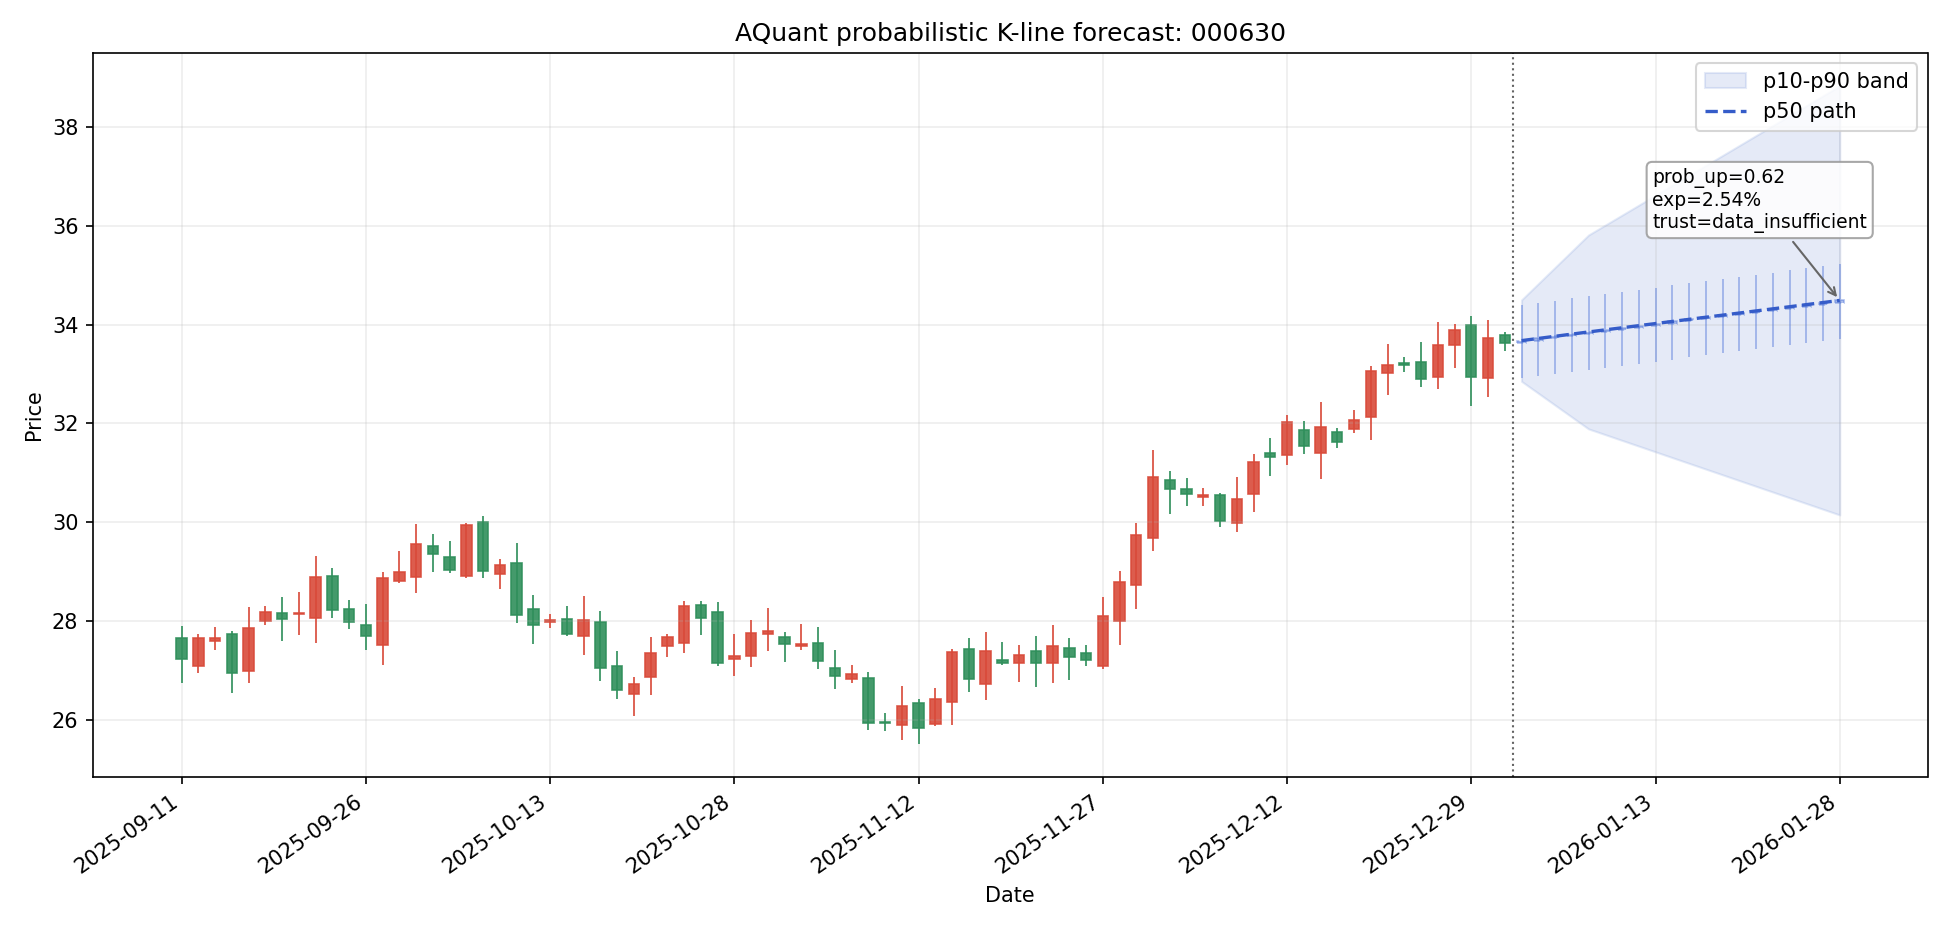

Values plotted in this chart, from the file beside it:
date, symbol, day_index, scenario, open, high, low, close, p10_close, p50_close, p90_close, prob_up, expected_return, expected_excess_return, return_p10, return_p50, return_p90, direction, trend_label, confidence, risk_flags, trust_status, model_id, model_type
2026-01-01, 000630, 1, bearish, 33.63, 34.25, 32.25, 32.85, 32.85, 33.67, 34.5, 0.5328, 0.001207, 0.0004584, -0.0233, 0.001207, 0.02571, 震荡偏多, 趋势延续, 0.07364, none, data_insufficient, stock_forecast_factor_score_h1, factor_score
2026-01-01, 000630, 1, base, 33.63, 34.4, 32.91, 33.67, 32.85, 33.67, 34.5, 0.5328, 0.001207, 0.0004584, -0.0233, 0.001207, 0.02571, 震荡偏多, 趋势延续, 0.07364, none, data_insufficient, stock_forecast_factor_score_h1, factor_score
2026-01-01, 000630, 1, bullish, 33.63, 35.35, 32.81, 34.5, 32.85, 33.67, 34.5, 0.5328, 0.001207, 0.0004584, -0.0233, 0.001207, 0.02571, 震荡偏多, 趋势延续, 0.07364, none, data_insufficient, stock_forecast_factor_score_h1, factor_score
2026-01-02, 000630, 2, bearish, 32.85, 33.45, 32.02, 32.61, 32.61, 33.72, 34.83, 0.5426, 0.00251, 0.001003, -0.03046, 0.00251, 0.03548, 震荡偏多, 趋势延续, 0.09276, none, data_insufficient, stock_forecast_factor_score_h1, factor_score
2026-01-02, 000630, 2, base, 33.67, 34.44, 32.95, 33.72, 32.61, 33.72, 34.83, 0.5426, 0.00251, 0.001003, -0.03046, 0.00251, 0.03548, 震荡偏多, 趋势延续, 0.09276, none, data_insufficient, stock_forecast_factor_score_h1, factor_score
2026-01-02, 000630, 2, bullish, 34.5, 35.69, 33.65, 34.83, 32.61, 33.72, 34.83, 0.5426, 0.00251, 0.001003, -0.03046, 0.00251, 0.03548, 震荡偏多, 趋势延续, 0.09276, none, data_insufficient, stock_forecast_factor_score_h1, factor_score
2026-01-05, 000630, 3, bearish, 32.61, 33.2, 31.78, 32.37, 32.37, 33.76, 35.16, 0.5524, 0.003813, 0.001548, -0.03762, 0.003813, 0.04524, 震荡偏多, 趋势延续, 0.1119, none, data_insufficient, stock_forecast_factor_score_h1, factor_score
2026-01-05, 000630, 3, base, 33.72, 34.49, 33, 33.76, 32.37, 33.76, 35.16, 0.5524, 0.003813, 0.001548, -0.03762, 0.003813, 0.04524, 震荡偏多, 趋势延续, 0.1119, none, data_insufficient, stock_forecast_factor_score_h1, factor_score
2026-01-05, 000630, 3, bullish, 34.83, 36.02, 33.97, 35.16, 32.37, 33.76, 35.16, 0.5524, 0.003813, 0.001548, -0.03762, 0.003813, 0.04524, 震荡偏多, 趋势延续, 0.1119, none, data_insufficient, stock_forecast_factor_score_h1, factor_score
2026-01-06, 000630, 4, bearish, 32.37, 32.96, 31.54, 32.13, 32.13, 33.81, 35.48, 0.5623, 0.005116, 0.002092, -0.04478, 0.005116, 0.05501, 震荡偏多, 趋势延续, 0.131, none, data_insufficient, stock_forecast_factor_score_h5, factor_score
2026-01-06, 000630, 4, base, 33.76, 34.53, 33.04, 33.81, 32.13, 33.81, 35.48, 0.5623, 0.005116, 0.002092, -0.04478, 0.005116, 0.05501, 震荡偏多, 趋势延续, 0.131, none, data_insufficient, stock_forecast_factor_score_h5, factor_score
2026-01-06, 000630, 4, bullish, 35.16, 36.36, 34.29, 35.48, 32.13, 33.81, 35.48, 0.5623, 0.005116, 0.002092, -0.04478, 0.005116, 0.05501, 震荡偏多, 趋势延续, 0.131, none, data_insufficient, stock_forecast_factor_score_h5, factor_score
2026-01-07, 000630, 5, bearish, 32.13, 32.71, 31.31, 31.89, 31.89, 33.85, 35.81, 0.5721, 0.006418, 0.002637, -0.05194, 0.006418, 0.06477, 震荡偏多, 趋势延续, 0.1501, none, data_insufficient, stock_forecast_factor_score_h5, factor_score
2026-01-07, 000630, 5, base, 33.81, 34.58, 33.08, 33.85, 31.89, 33.85, 35.81, 0.5721, 0.006418, 0.002637, -0.05194, 0.006418, 0.06477, 震荡偏多, 趋势延续, 0.1501, none, data_insufficient, stock_forecast_factor_score_h5, factor_score
2026-01-07, 000630, 5, bullish, 35.48, 36.7, 34.61, 35.81, 31.89, 33.85, 35.81, 0.5721, 0.006418, 0.002637, -0.05194, 0.006418, 0.06477, 震荡偏多, 趋势延续, 0.1501, none, data_insufficient, stock_forecast_factor_score_h5, factor_score
2026-01-08, 000630, 6, bearish, 31.89, 32.47, 31.19, 31.77, 31.77, 33.89, 36.01, 0.5753, 0.007684, 0.00316, -0.05539, 0.007684, 0.07076, 震荡偏多, 趋势延续, 0.1546, none, data_insufficient, stock_forecast_factor_score_h5, factor_score
2026-01-08, 000630, 6, base, 33.85, 34.62, 33.13, 33.89, 31.77, 33.89, 36.01, 0.5753, 0.007684, 0.00316, -0.05539, 0.007684, 0.07076, 震荡偏多, 趋势延续, 0.1546, none, data_insufficient, stock_forecast_factor_score_h5, factor_score
2026-01-08, 000630, 6, bullish, 35.81, 36.9, 34.93, 36.01, 31.77, 33.89, 36.01, 0.5753, 0.007684, 0.00316, -0.05539, 0.007684, 0.07076, 震荡偏多, 趋势延续, 0.1546, none, data_insufficient, stock_forecast_factor_score_h5, factor_score
2026-01-09, 000630, 7, bearish, 31.77, 32.35, 31.08, 31.66, 31.66, 33.94, 36.22, 0.5785, 0.00895, 0.003683, -0.05884, 0.00895, 0.07674, 震荡偏多, 趋势延续, 0.1591, none, data_insufficient, stock_forecast_factor_score_h5, factor_score
2026-01-09, 000630, 7, base, 33.89, 34.66, 33.17, 33.94, 31.66, 33.94, 36.22, 0.5785, 0.00895, 0.003683, -0.05884, 0.00895, 0.07674, 震荡偏多, 趋势延续, 0.1591, none, data_insufficient, stock_forecast_factor_score_h5, factor_score
2026-01-09, 000630, 7, bullish, 36.01, 37.11, 35.13, 36.22, 31.66, 33.94, 36.22, 0.5785, 0.00895, 0.003683, -0.05884, 0.00895, 0.07674, 震荡偏多, 趋势延续, 0.1591, none, data_insufficient, stock_forecast_factor_score_h5, factor_score
2026-01-12, 000630, 8, bearish, 31.66, 32.23, 30.96, 31.54, 31.54, 33.98, 36.42, 0.5817, 0.01022, 0.004206, -0.0623, 0.01022, 0.08273, 震荡偏多, 趋势延续, 0.1636, none, data_insufficient, stock_forecast_factor_score_h5, factor_score
2026-01-12, 000630, 8, base, 33.94, 34.71, 33.21, 33.98, 31.54, 33.98, 36.42, 0.5817, 0.01022, 0.004206, -0.0623, 0.01022, 0.08273, 震荡偏多, 趋势延续, 0.1636, none, data_insufficient, stock_forecast_factor_score_h5, factor_score
2026-01-12, 000630, 8, bullish, 36.22, 37.31, 35.32, 36.42, 31.54, 33.98, 36.42, 0.5817, 0.01022, 0.004206, -0.0623, 0.01022, 0.08273, 震荡偏多, 趋势延续, 0.1636, none, data_insufficient, stock_forecast_factor_score_h5, factor_score
2026-01-13, 000630, 9, bearish, 31.54, 32.11, 30.85, 31.42, 31.42, 34.02, 36.62, 0.5849, 0.01148, 0.00473, -0.06575, 0.01148, 0.08871, 震荡偏多, 趋势延续, 0.1682, none, data_insufficient, stock_forecast_factor_score_h5, factor_score
2026-01-13, 000630, 9, base, 33.98, 34.75, 33.25, 34.02, 31.42, 34.02, 36.62, 0.5849, 0.01148, 0.00473, -0.06575, 0.01148, 0.08871, 震荡偏多, 趋势延续, 0.1682, none, data_insufficient, stock_forecast_factor_score_h5, factor_score
2026-01-13, 000630, 9, bullish, 36.42, 37.52, 35.52, 36.62, 31.42, 34.02, 36.62, 0.5849, 0.01148, 0.00473, -0.06575, 0.01148, 0.08871, 震荡偏多, 趋势延续, 0.1682, none, data_insufficient, stock_forecast_factor_score_h5, factor_score
2026-01-14, 000630, 10, bearish, 31.42, 32, 30.74, 31.31, 31.31, 34.06, 36.82, 0.5882, 0.01275, 0.005253, -0.0692, 0.01275, 0.0947, 震荡偏多, 趋势延续, 0.1727, none, data_insufficient, stock_forecast_factor_score_h5, factor_score
2026-01-14, 000630, 10, base, 34.02, 34.79, 33.29, 34.06, 31.31, 34.06, 36.82, 0.5882, 0.01275, 0.005253, -0.0692, 0.01275, 0.0947, 震荡偏多, 趋势延续, 0.1727, none, data_insufficient, stock_forecast_factor_score_h5, factor_score
2026-01-14, 000630, 10, bullish, 36.62, 37.73, 35.72, 36.82, 31.31, 34.06, 36.82, 0.5882, 0.01275, 0.005253, -0.0692, 0.01275, 0.0947, 震荡偏多, 趋势延续, 0.1727, none, data_insufficient, stock_forecast_factor_score_h5, factor_score
2026-01-15, 000630, 11, bearish, 31.31, 31.88, 30.62, 31.19, 31.19, 34.11, 37.02, 0.5914, 0.01401, 0.005776, -0.07266, 0.01401, 0.1007, 震荡偏多, 趋势延续, 0.1772, none, data_insufficient, stock_forecast_factor_score_h5, factor_score
2026-01-15, 000630, 11, base, 34.06, 34.84, 33.33, 34.11, 31.19, 34.11, 37.02, 0.5914, 0.01401, 0.005776, -0.07266, 0.01401, 0.1007, 震荡偏多, 趋势延续, 0.1772, none, data_insufficient, stock_forecast_factor_score_h5, factor_score
2026-01-15, 000630, 11, bullish, 36.82, 37.93, 35.91, 37.02, 31.19, 34.11, 37.02, 0.5914, 0.01401, 0.005776, -0.07266, 0.01401, 0.1007, 震荡偏多, 趋势延续, 0.1772, none, data_insufficient, stock_forecast_factor_score_h5, factor_score
2026-01-16, 000630, 12, bearish, 31.19, 31.76, 30.51, 31.07, 31.07, 34.15, 37.22, 0.5946, 0.01528, 0.006299, -0.07611, 0.01528, 0.1067, 震荡偏多, 趋势延续, 0.1817, none, data_insufficient, stock_forecast_factor_score_h5, factor_score
2026-01-16, 000630, 12, base, 34.11, 34.88, 33.38, 34.15, 31.07, 34.15, 37.22, 0.5946, 0.01528, 0.006299, -0.07611, 0.01528, 0.1067, 震荡偏多, 趋势延续, 0.1817, none, data_insufficient, stock_forecast_factor_score_h5, factor_score
2026-01-16, 000630, 12, bullish, 37.02, 38.14, 36.11, 37.22, 31.07, 34.15, 37.22, 0.5946, 0.01528, 0.006299, -0.07611, 0.01528, 0.1067, 震荡偏多, 趋势延续, 0.1817, none, data_insufficient, stock_forecast_factor_score_h5, factor_score
2026-01-19, 000630, 13, bearish, 31.07, 31.64, 30.39, 30.96, 30.96, 34.19, 37.42, 0.5978, 0.01654, 0.006822, -0.07956, 0.01654, 0.1127, 看多, 趋势延续, 0.1862, none, data_insufficient, stock_forecast_factor_score_h20, factor_score
2026-01-19, 000630, 13, base, 34.15, 34.92, 33.42, 34.19, 30.96, 34.19, 37.42, 0.5978, 0.01654, 0.006822, -0.07956, 0.01654, 0.1127, 看多, 趋势延续, 0.1862, none, data_insufficient, stock_forecast_factor_score_h20, factor_score
2026-01-19, 000630, 13, bullish, 37.22, 38.35, 36.31, 37.42, 30.96, 34.19, 37.42, 0.5978, 0.01654, 0.006822, -0.07956, 0.01654, 0.1127, 看多, 趋势延续, 0.1862, none, data_insufficient, stock_forecast_factor_score_h20, factor_score
2026-01-20, 000630, 14, bearish, 30.96, 31.52, 30.28, 30.84, 30.84, 34.23, 37.62, 0.601, 0.01781, 0.007346, -0.08301, 0.01781, 0.1186, 看多, 趋势延续, 0.1907, none, data_insufficient, stock_forecast_factor_score_h20, factor_score
2026-01-20, 000630, 14, base, 34.19, 34.97, 33.46, 34.23, 30.84, 34.23, 37.62, 0.601, 0.01781, 0.007346, -0.08301, 0.01781, 0.1186, 看多, 趋势延续, 0.1907, none, data_insufficient, stock_forecast_factor_score_h20, factor_score
2026-01-20, 000630, 14, bullish, 37.42, 38.55, 36.5, 37.62, 30.84, 34.23, 37.62, 0.601, 0.01781, 0.007346, -0.08301, 0.01781, 0.1186, 看多, 趋势延续, 0.1907, none, data_insufficient, stock_forecast_factor_score_h20, factor_score
2026-01-21, 000630, 15, bearish, 30.84, 31.4, 30.17, 30.73, 30.73, 34.28, 37.83, 0.6042, 0.01908, 0.007869, -0.08647, 0.01908, 0.1246, 看多, 趋势延续, 0.1953, none, data_insufficient, stock_forecast_factor_score_h20, factor_score
2026-01-21, 000630, 15, base, 34.23, 35.01, 33.5, 34.28, 30.73, 34.28, 37.83, 0.6042, 0.01908, 0.007869, -0.08647, 0.01908, 0.1246, 看多, 趋势延续, 0.1953, none, data_insufficient, stock_forecast_factor_score_h20, factor_score
2026-01-21, 000630, 15, bullish, 37.62, 38.76, 36.7, 37.83, 30.73, 34.28, 37.83, 0.6042, 0.01908, 0.007869, -0.08647, 0.01908, 0.1246, 看多, 趋势延续, 0.1953, none, data_insufficient, stock_forecast_factor_score_h20, factor_score
2026-01-22, 000630, 16, bearish, 30.73, 31.29, 30.05, 30.61, 30.61, 34.32, 38.03, 0.6075, 0.02034, 0.008392, -0.08992, 0.02034, 0.1306, 看多, 趋势延续, 0.1998, none, data_insufficient, stock_forecast_factor_score_h20, factor_score
2026-01-22, 000630, 16, base, 34.28, 35.05, 33.54, 34.32, 30.61, 34.32, 38.03, 0.6075, 0.02034, 0.008392, -0.08992, 0.02034, 0.1306, 看多, 趋势延续, 0.1998, none, data_insufficient, stock_forecast_factor_score_h20, factor_score
2026-01-22, 000630, 16, bullish, 37.83, 38.96, 36.89, 38.03, 30.61, 34.32, 38.03, 0.6075, 0.02034, 0.008392, -0.08992, 0.02034, 0.1306, 看多, 趋势延续, 0.1998, none, data_insufficient, stock_forecast_factor_score_h20, factor_score
2026-01-23, 000630, 17, bearish, 30.61, 31.17, 29.94, 30.49, 30.49, 34.36, 38.23, 0.6107, 0.02161, 0.008915, -0.09337, 0.02161, 0.1366, 看多, 趋势延续, 0.2043, none, data_insufficient, stock_forecast_factor_score_h20, factor_score
2026-01-23, 000630, 17, base, 34.32, 35.1, 33.58, 34.36, 30.49, 34.36, 38.23, 0.6107, 0.02161, 0.008915, -0.09337, 0.02161, 0.1366, 看多, 趋势延续, 0.2043, none, data_insufficient, stock_forecast_factor_score_h20, factor_score
2026-01-23, 000630, 17, bullish, 38.03, 39.17, 37.09, 38.23, 30.49, 34.36, 38.23, 0.6107, 0.02161, 0.008915, -0.09337, 0.02161, 0.1366, 看多, 趋势延续, 0.2043, none, data_insufficient, stock_forecast_factor_score_h20, factor_score
2026-01-26, 000630, 18, bearish, 30.49, 31.05, 29.82, 30.38, 30.38, 34.4, 38.43, 0.6139, 0.02287, 0.009438, -0.09683, 0.02287, 0.1426, 看多, 趋势延续, 0.2088, none, data_insufficient, stock_forecast_factor_score_h20, factor_score
2026-01-26, 000630, 18, base, 34.36, 35.14, 33.63, 34.4, 30.38, 34.4, 38.43, 0.6139, 0.02287, 0.009438, -0.09683, 0.02287, 0.1426, 看多, 趋势延续, 0.2088, none, data_insufficient, stock_forecast_factor_score_h20, factor_score
2026-01-26, 000630, 18, bullish, 38.23, 39.38, 37.29, 38.43, 30.38, 34.4, 38.43, 0.6139, 0.02287, 0.009438, -0.09683, 0.02287, 0.1426, 看多, 趋势延续, 0.2088, none, data_insufficient, stock_forecast_factor_score_h20, factor_score
2026-01-27, 000630, 19, bearish, 30.38, 30.93, 29.71, 30.26, 30.26, 34.45, 38.63, 0.6171, 0.02414, 0.009961, -0.1003, 0.02414, 0.1486, 看多, 趋势延续, 0.2133, none, data_insufficient, stock_forecast_factor_score_h20, factor_score
2026-01-27, 000630, 19, base, 34.4, 35.18, 33.67, 34.45, 30.26, 34.45, 38.63, 0.6171, 0.02414, 0.009961, -0.1003, 0.02414, 0.1486, 看多, 趋势延续, 0.2133, none, data_insufficient, stock_forecast_factor_score_h20, factor_score
2026-01-27, 000630, 19, bullish, 38.43, 39.58, 37.48, 38.63, 30.26, 34.45, 38.63, 0.6171, 0.02414, 0.009961, -0.1003, 0.02414, 0.1486, 看多, 趋势延续, 0.2133, none, data_insufficient, stock_forecast_factor_score_h20, factor_score
2026-01-28, 000630, 20, bearish, 30.26, 30.81, 29.6, 30.15, 30.15, 34.49, 38.83, 0.6203, 0.02541, 0.01048, -0.1037, 0.02541, 0.1545, 看多, 趋势延续, 0.2178, none, data_insufficient, stock_forecast_factor_score_h20, factor_score
2026-01-28, 000630, 20, base, 34.45, 35.23, 33.71, 34.49, 30.15, 34.49, 38.83, 0.6203, 0.02541, 0.01048, -0.1037, 0.02541, 0.1545, 看多, 趋势延续, 0.2178, none, data_insufficient, stock_forecast_factor_score_h20, factor_score
2026-01-28, 000630, 20, bullish, 38.63, 39.79, 37.68, 38.83, 30.15, 34.49, 38.83, 0.6203, 0.02541, 0.01048, -0.1037, 0.02541, 0.1545, 看多, 趋势延续, 0.2178, none, data_insufficient, stock_forecast_factor_score_h20, factor_score
